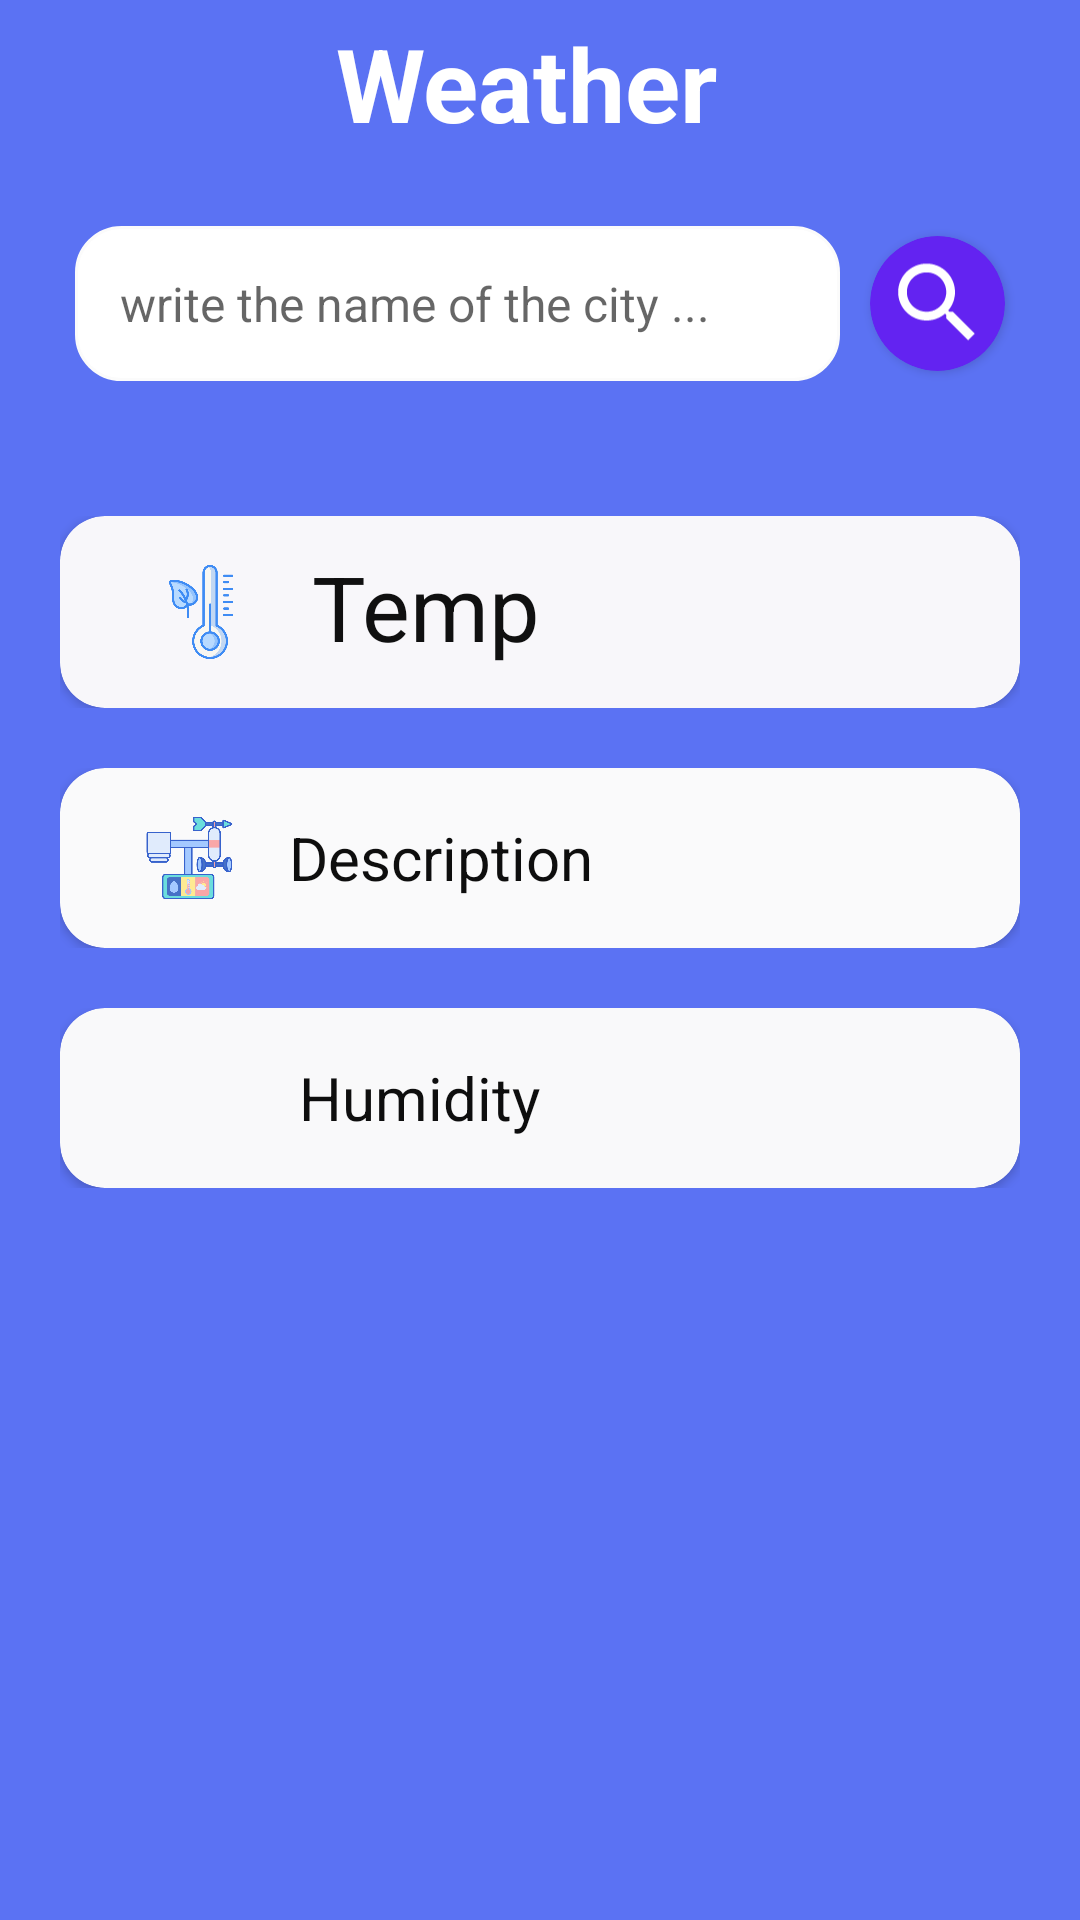

Write the Android layout XML for this screen, with the resource values it uses.
<!-- AndroidManifest.xml: application theme Theme.Weather -->
<!-- res/layout/activity_main.xml -->
<?xml version="1.0" encoding="utf-8"?>
<LinearLayout xmlns:android="http://schemas.android.com/apk/res/android"
    xmlns:app="http://schemas.android.com/apk/res-auto"
    xmlns:tools="http://schemas.android.com/tools"
    android:layout_width="match_parent"
    android:layout_height="match_parent"
    android:background="#5B72F3"
    android:orientation="vertical"
    tools:context=".MainActivity">

    <TextView
        android:layout_width="wrap_content"
        android:layout_height="wrap_content"
        android:layout_gravity="center"
        android:layout_marginTop="5dp"
        android:text="Weather "
        android:textColor="@color/white"
        android:textSize="34dp"
        android:textStyle="bold" />

    <LinearLayout
        android:layout_width="match_parent"
        android:layout_height="wrap_content"
        android:orientation="vertical"
        android:padding="10dp">

        <LinearLayout
            android:layout_width="match_parent"
            android:layout_height="wrap_content"
            android:gravity="center"
            android:orientation="horizontal"
            android:padding="10dp">


            <EditText
                android:id="@+id/textField"
                android:layout_width="0dp"
                android:layout_height="wrap_content"
                android:layout_gravity="center"
                android:layout_margin="5dp"

                android:layout_marginTop="5dp"
                android:layout_weight="2.5"
                android:background="@drawable/edt_bc"
                android:hint="write the name of the city ..."
                android:padding="15dp"
                android:textColor="#000"
                android:textSize="16dp" />

            <androidx.cardview.widget.CardView

                android:layout_width="45dp"
                android:layout_height="45dp"
                android:layout_margin="5dp"
                android:clickable="true"
                android:focusable="true"
                app:cardBackgroundColor="#6323F1"
                app:cardCornerRadius="50dp">

                <LinearLayout

                    android:layout_width="wrap_content"
                    android:layout_height="match_parent">

                    <ImageView
                        android:id="@+id/search"
                        android:layout_width="44dp"
                        android:layout_height="44dp"
                        android:layout_gravity="center"
                        android:layout_margin="5dp"
                        android:layout_marginTop="5dp"
                        android:layout_weight="0.5"
                        android:src="@drawable/search_24" />
                </LinearLayout>
            </androidx.cardview.widget.CardView>


        </LinearLayout>
    </LinearLayout>

    <LinearLayout
        android:layout_width="match_parent"
        android:layout_height="wrap_content"
        android:orientation="vertical"
        android:padding="10dp">

        <LinearLayout
            android:layout_width="match_parent"
            android:layout_height="wrap_content"
            android:orientation="horizontal"
            android:padding="10dp">

            <androidx.cardview.widget.CardView
                android:layout_width="match_parent"

                android:layout_height="wrap_content"
                app:cardBackgroundColor="#F8F7FA"
                app:cardCornerRadius="15dp">

                <LinearLayout
                    android:layout_width="match_parent"
                    android:layout_height="wrap_content"
                    android:orientation="horizontal"
                    android:padding="10dp">

                    <ImageView
                        android:layout_width="34dp"
                        android:layout_height="34dp"
                        android:layout_gravity="center"
                        android:layout_margin="5dp"
                        android:layout_weight="0.5"
                        android:src="@drawable/temperature">

                    </ImageView>

                    <TextView

                        android:id="@+id/tempText"
                        android:layout_width="wrap_content"
                        android:layout_height="wrap_content"
                        android:layout_weight="2.5"

                        android:text="Temp"
                        android:textColor="#101010"
                        android:textSize="30sp" />
                </LinearLayout>
            </androidx.cardview.widget.CardView>


        </LinearLayout>

        <LinearLayout
            android:layout_width="match_parent"
            android:layout_height="wrap_content"
            android:orientation="horizontal"
            android:padding="10dp">

            <androidx.cardview.widget.CardView
                android:layout_width="match_parent"
                android:layout_height="wrap_content"
                app:cardBackgroundColor="#FAFAFB"
                app:cardCornerRadius="15dp">

                <LinearLayout
                    android:layout_width="match_parent"
                    android:layout_height="wrap_content"
                    android:orientation="horizontal"
                    android:padding="10dp">

                    <ImageView
                        android:layout_width="30dp"
                        android:layout_height="30dp"
                        android:layout_gravity="center"
                        android:layout_margin="5dp"
                        android:layout_weight="0.5"
                        android:src="@drawable/station">

                    </ImageView>

                    <TextView
                        android:id="@+id/descText"
                        android:layout_width="wrap_content"
                        android:layout_height="wrap_content"
                        android:layout_gravity="center"
                        android:layout_weight="2.5"

                        android:text="Description"
                        android:textColor="#0E0E0E"
                        android:textSize="20sp" />
                </LinearLayout>
            </androidx.cardview.widget.CardView>


        </LinearLayout>

        <LinearLayout
            android:layout_width="match_parent"
            android:layout_height="wrap_content"
            android:orientation="horizontal"
            android:padding="10dp">

            <androidx.cardview.widget.CardView
                android:layout_width="match_parent"
                android:layout_height="wrap_content"
                app:cardBackgroundColor="#F9F9FA"
                app:cardCornerRadius="15dp">

                <LinearLayout
                    android:layout_width="match_parent"
                    android:layout_height="wrap_content"
                    android:orientation="horizontal"
                    android:padding="10dp">

                    <ImageView
                        android:layout_width="30dp"
                        android:layout_height="30dp"
                        android:layout_gravity="center"
                        android:layout_margin="5dp"
                        android:layout_weight="0.5"
                        android:src="@drawable/cloud">

                    </ImageView>

                    <TextView
                        android:id="@+id/humidityText"
                        android:layout_width="wrap_content"
                        android:layout_height="wrap_content"
                        android:layout_gravity="center"
                        android:layout_weight="2.5"

                        android:text="Humidity"
                        android:textColor="#0E0E0E"
                        android:textSize="20sp" />
                </LinearLayout>
            </androidx.cardview.widget.CardView>

        </LinearLayout>

    </LinearLayout>


</LinearLayout>
<!-- resources referenced by this layout -->
<resources>
  <color name="white">#FFFFFFFF</color>
  <!-- drawable edt_bc (drawable) -->
  <?xml version="1.0" encoding="utf-8"?>
  <selector xmlns:android="http://schemas.android.com/apk/res/android">
      <item>
          <shape>
              <corners android:radius="15dp" />
              <stroke android:width="1dp" android:color="#FBFBFB" />
              <solid android:color="@color/white"/>
          </shape>
      </item>
  </selector>
  <!-- drawable search_24 (drawable) -->
  <vector android:height="34dp" android:tint="#FFFFFF"
      android:viewportHeight="24" android:viewportWidth="24"
      android:width="34dp" xmlns:android="http://schemas.android.com/apk/res/android">
      <path android:fillColor="@android:color/white" android:pathData="M15.5,14h-0.79l-0.28,-0.27C15.41,12.59 16,11.11 16,9.5 16,5.91 13.09,3 9.5,3S3,5.91 3,9.5 5.91,16 9.5,16c1.61,0 3.09,-0.59 4.23,-1.57l0.27,0.28v0.79l5,4.99L20.49,19l-4.99,-5zM9.5,14C7.01,14 5,11.99 5,9.5S7.01,5 9.5,5 14,7.01 14,9.5 11.99,14 9.5,14z"/>
  </vector>
  <!-- drawable station: png bitmap (drawable, 26946 bytes) -->
  <!-- drawable temperature: png bitmap (drawable, 27436 bytes) -->
  <style name="Theme.Weather" parent="Theme.MaterialComponents.DayNight.NoActionBar">
          
          <item name="colorPrimary">@color/logo</item>
          <item name="colorPrimaryVariant">@color/logo</item>
          <item name="colorOnPrimary">@color/white</item>
          
          <item name="colorSecondary">@color/teal_200</item>
          <item name="colorSecondaryVariant">@color/teal_700</item>
          <item name="colorOnSecondary">@color/black</item>
          
          <item name="android:statusBarColor" tools:targetApi="l">?attr/colorPrimaryVariant</item>
          
      </style>
  <color name="logo">#5B72F3</color>
  <color name="teal_200">#FF03DAC5</color>
  <color name="teal_700">#FF018786</color>
  <color name="black">#FF000000</color>
</resources>
